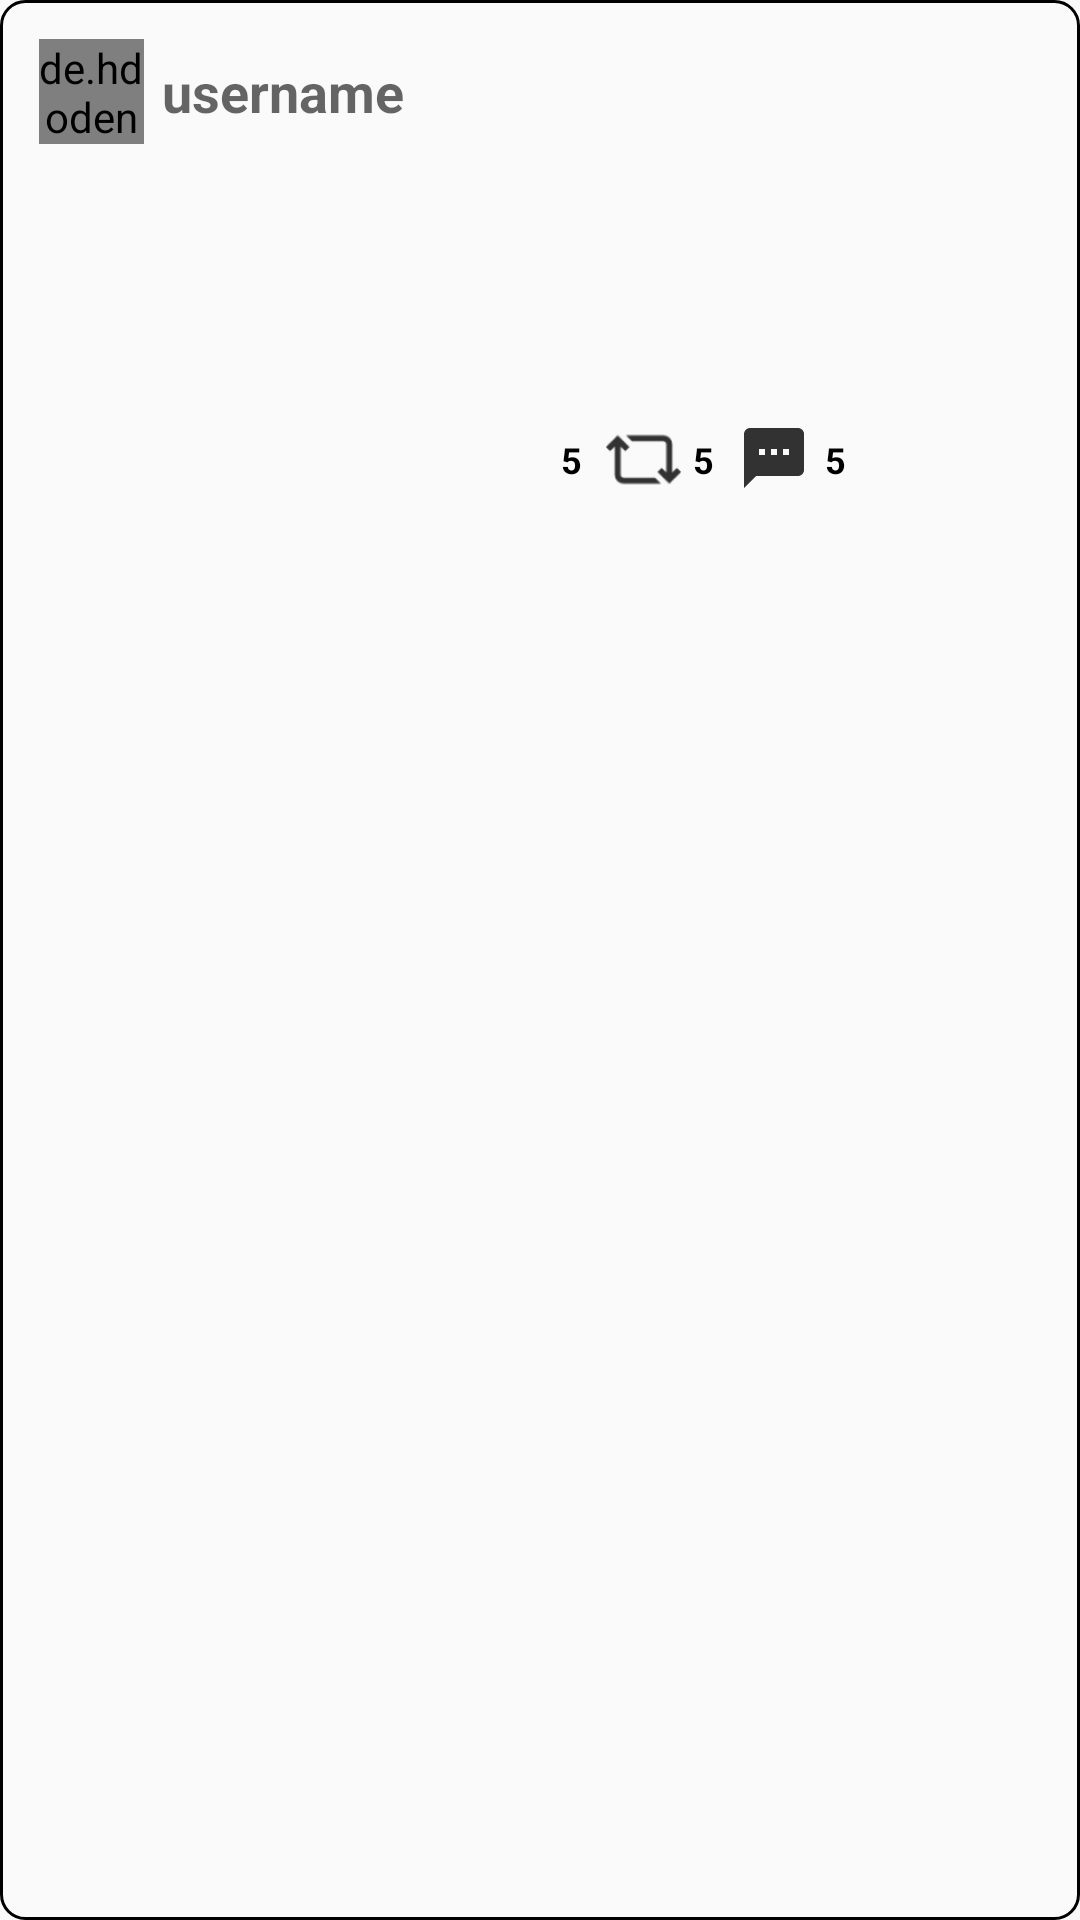

Here is an Android app screen rendered from its layout file. Give the layout XML and the strings, colors and styles it references.
<!-- AndroidManifest.xml: application theme AppTheme -->
<!-- res/layout/post_item.xml -->
<?xml version="1.0" encoding="utf-8"?>
<ScrollView xmlns:android="http://schemas.android.com/apk/res/android"
    xmlns:app="http://schemas.android.com/apk/res-auto"
    xmlns:tools="http://schemas.android.com/tools"
    android:layout_width="match_parent"
    android:layout_height="wrap_content"
    android:background="@drawable/my_custom_background"
    android:padding="8dp">

    <LinearLayout
        android:layout_width="match_parent"

        android:layout_height="wrap_content"
        android:gravity="center_vertical"
        android:orientation="vertical">

        <androidx.constraintlayout.widget.ConstraintLayout
            android:layout_width="match_parent"
            android:layout_height="wrap_content">


            <RelativeLayout
                android:id="@+id/relativeLayout"
                android:layout_width="wrap_content"
                android:layout_height="wrap_content"
                app:layout_constraintBottom_toBottomOf="parent"
                app:layout_constraintStart_toStartOf="parent"
                app:layout_constraintTop_toTopOf="parent"
                app:layout_constraintVertical_bias="0.0">

                <ProgressBar
                    android:id="@+id/profile_progressbar"
                    android:layout_width="wrap_content"
                    android:layout_height="wrap_content"
                    android:visibility="gone" />

                <de.hdodenhof.circleimageview.CircleImageView
                    android:id="@+id/image_profile_post_item"
                    android:layout_width="35dp"
                    android:layout_height="35dp"
                    android:layout_margin="5dp"
                    android:layout_marginStart="16dp"
                    android:layout_marginLeft="16dp"
                    app:layout_constraintBottom_toBottomOf="parent"
                    app:layout_constraintStart_toStartOf="parent"
                    app:layout_constraintTop_toTopOf="parent"
                    app:layout_constraintVertical_bias="0.6" />
            </RelativeLayout>

            <TextView
                android:id="@+id/post_username"
                android:layout_width="wrap_content"
                android:layout_height="wrap_content"
                android:layout_gravity="center"
                android:layout_margin="1dp"
                android:hint="username"
                android:textSize="18sp"
                android:textStyle="bold"
                app:layout_constraintBottom_toBottomOf="parent"
                app:layout_constraintStart_toEndOf="@+id/relativeLayout"
                app:layout_constraintTop_toTopOf="parent"
                tools:ignore="MissingConstraints" />

        </androidx.constraintlayout.widget.ConstraintLayout>

        <androidx.constraintlayout.widget.ConstraintLayout
            android:layout_width="match_parent"
            android:layout_height="wrap_content">

            <TextView
                android:id="@+id/description"
                android:layout_width="match_parent"
                android:layout_height="85dp"
                android:fontFamily="sans-serif-condensed"
                android:padding="10dp"
                android:text=""
                android:textColor="#000000"
                app:autoSizeTextType="uniform"
                app:layout_constraintBottom_toTopOf="@+id/posted_image"
                app:layout_constraintEnd_toEndOf="@+id/posted_image"
                app:layout_constraintStart_toStartOf="parent"
                app:layout_constraintTop_toTopOf="parent" />

            <ImageView
                android:id="@+id/posted_image"
                android:layout_width="wrap_content"
                android:layout_height="wrap_content"
                android:adjustViewBounds="true"
                android:baselineAlignBottom="true"
                android:padding="2dp"
                android:scaleType="fitXY"
                android:visibility="gone"
                app:layout_constraintBottom_toBottomOf="parent"
                app:layout_constraintEnd_toEndOf="parent"
                app:layout_constraintStart_toStartOf="parent" />

        </androidx.constraintlayout.widget.ConstraintLayout>

        <androidx.constraintlayout.widget.ConstraintLayout
            android:layout_width="match_parent"
            android:layout_height="30dp">


            <ImageView
                android:id="@+id/like"
                android:layout_width="25dp"
                android:layout_height="25dp"
                android:layout_marginStart="150dp"
                android:layout_marginLeft="152dp"
                android:src="@drawable/ic_fav"
                app:layout_constraintBottom_toBottomOf="parent"
                app:layout_constraintStart_toStartOf="parent"
                app:layout_constraintTop_toTopOf="parent" />

            <TextView
                android:id="@+id/no_of_likes"
                android:layout_width="wrap_content"
                android:layout_height="wrap_content"
                android:layout_marginStart="4dp"
                android:layout_marginLeft="4dp"
                android:text="5"
                android:textColor="#000000"
                android:textSize="12sp"
                android:textStyle="bold"
                app:layout_constraintBottom_toBottomOf="@+id/like"
                app:layout_constraintStart_toEndOf="@+id/like"
                app:layout_constraintTop_toTopOf="@+id/like" />

            <ImageView
                android:id="@+id/retweet"
                android:layout_width="25dp"
                android:layout_height="25dp"
                android:layout_marginStart="44dp"
                android:layout_marginLeft="44dp"
                android:src="@drawable/ic_tweet1"
                app:layout_constraintBottom_toBottomOf="@+id/like"
                app:layout_constraintStart_toStartOf="@+id/like"
                app:layout_constraintTop_toTopOf="@+id/like" />

            <TextView
                android:id="@+id/no_of_retweets"
                android:layout_width="wrap_content"
                android:layout_height="wrap_content"
                android:layout_marginStart="29dp"
                android:layout_marginLeft="29dp"
                android:text="5"
                android:textColor="#000000"
                android:textSize="12sp"
                android:textStyle="bold"
                app:layout_constraintBottom_toBottomOf="@+id/retweet"
                app:layout_constraintStart_toStartOf="@+id/retweet"
                app:layout_constraintTop_toTopOf="@+id/retweet" />

            <ImageView
                android:id="@+id/comment"
                android:layout_width="25dp"
                android:layout_height="25dp"
                android:layout_marginStart="88dp"
                android:layout_marginLeft="88dp"
                android:src="@drawable/ic_message"
                app:layout_constraintBottom_toBottomOf="@+id/like"
                app:layout_constraintStart_toStartOf="@+id/like"
                app:layout_constraintTop_toTopOf="@+id/like"
                app:layout_constraintVertical_bias="0.0" />

            <TextView
                android:id="@+id/no_of_comments"
                android:layout_width="wrap_content"
                android:layout_height="wrap_content"
                android:layout_marginStart="29dp"
                android:layout_marginLeft="29dp"
                android:text="5"
                android:textColor="#000000"
                android:textSize="12sp"
                android:textStyle="bold"
                app:layout_constraintBottom_toBottomOf="@+id/comment"
                app:layout_constraintStart_toStartOf="@+id/comment"
                app:layout_constraintTop_toTopOf="@+id/comment" />

        </androidx.constraintlayout.widget.ConstraintLayout>

    </LinearLayout>

</ScrollView>
<!-- resources referenced by this layout -->
<resources>
  <!-- drawable ic_message (drawable-anydpi) -->
  <vector xmlns:android="http://schemas.android.com/apk/res/android"
      android:width="24dp"
      android:height="24dp"
      android:viewportWidth="25"
      android:viewportHeight="25"
      android:tint="#000000"
      android:alpha="0.8">
    <path
        android:fillColor="#000000"
        android:pathData="M20,2L4,2c-1.1,0 -1.99,0.9 -1.99,2L2,22l4,-4h14c1.1,0 2,-0.9 2,-2L22,4c0,-1.1 -0.9,-2 -2,-2zM9,11L7,11L7,9h2v2zM13,11h-2L11,9h2v2zM17,11h-2L15,9h2v2z"/>
  </vector>
  <!-- drawable ic_tweet1: png bitmap (drawable-hdpi, 506 bytes) -->
  <!-- drawable my_custom_background (drawable) -->
  <?xml version="1.0" encoding="utf-8"?>
  <shape xmlns:android="http://schemas.android.com/apk/res/android"
      android:shape="rectangle">
      <corners
          android:radius="8dp"
          android:topRightRadius="8dp"
          android:bottomRightRadius="8dp"
          android:bottomLeftRadius="8dp" />
      <stroke
          android:width="1dp"
          android:color="#000000" />
  </shape>
  <style name="AppTheme" parent="Theme.AppCompat.Light.DarkActionBar">
          
          <item name="colorPrimary">@color/colorPrimary</item>
          <item name="colorPrimaryDark">@color/colorPrimaryDark</item>
          <item name="colorAccent">@color/colorAccent</item>
          <item name="android:windowFullscreen">false</item>
      </style>
  <color name="colorPrimary">#6DD47E</color>
  <color name="colorPrimaryDark">#81C784</color>
  <color name="colorAccent">#93FB1B</color>
</resources>
